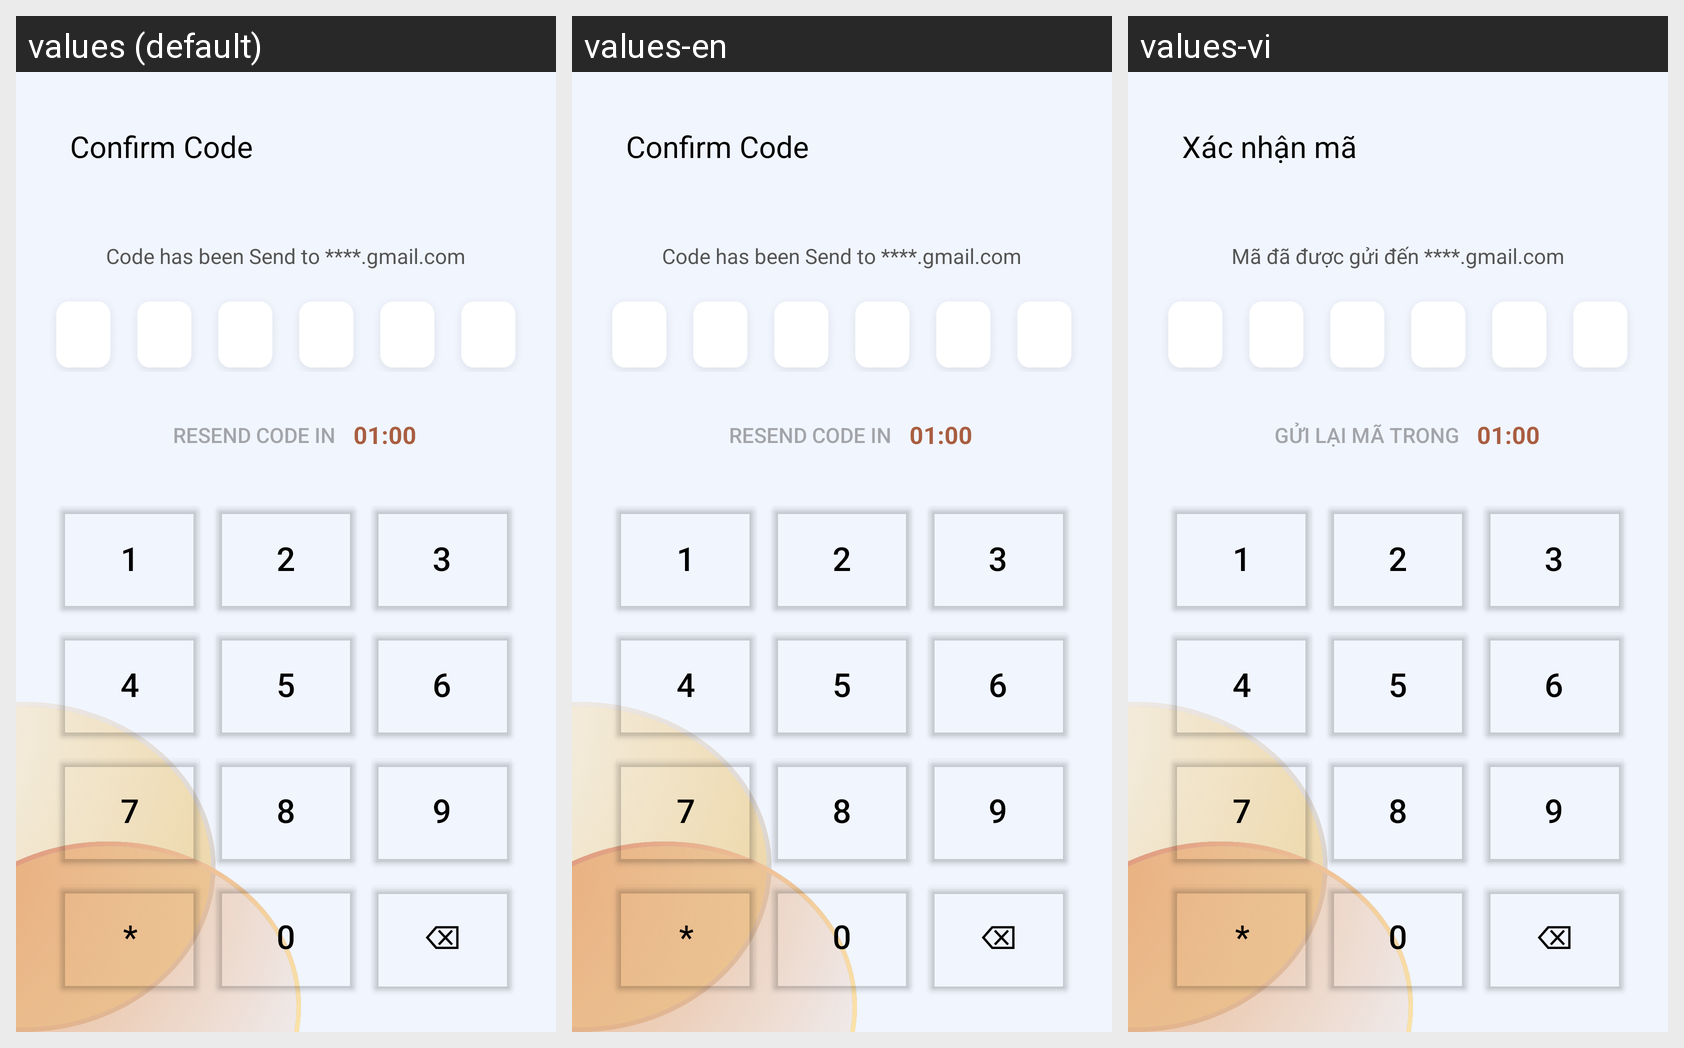

For this localized Android screen grid, give each drawn string resource with its value in every locale shown.
Android screen res/layout/activity_confirm_code2.xml rendered under 3 locales, left to right: values (default), values-en, values-vi. Device: Nexus 5 (rendered at 1080×1920; each locale shown at half size, 540×960, under a caption strip naming it); theme Theme.Test.
Strings drawn on this screen, with the default value and each locale's value (text and hints the layout hard-codes, and strings that could not be matched under every locale, appear in the picture but are not listed):

txt_confirmcode
  values: Confirm Code
  values-en: Confirm Code
  values-vi: Xác nhận mã

txt_codewassend
  values: Code has been Send to ****.gmail.com
  values-en: Code has been Send to ****.gmail.com
  values-vi: Mã đã được gửi đến ****.gmail.com

txt_resendcodeIn
  values: Resend Code in
  values-en: Resend Code in
  values-vi: Gửi lại mã trong
